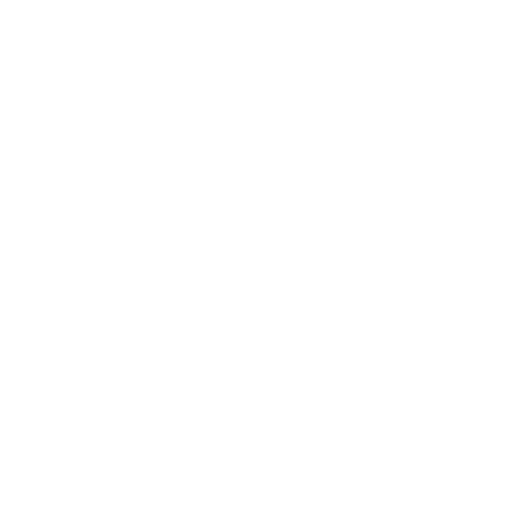
t = 0.00 s
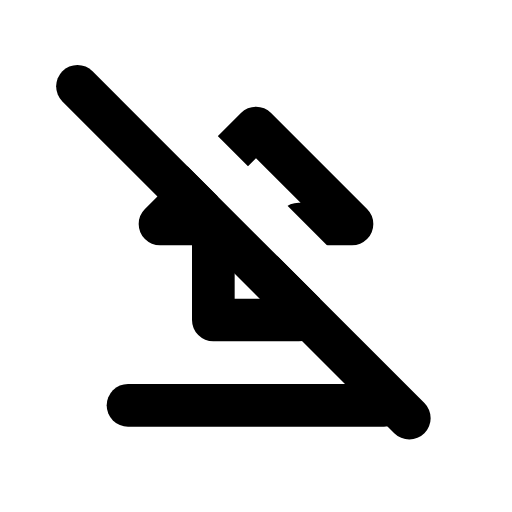
t = 1.13 s
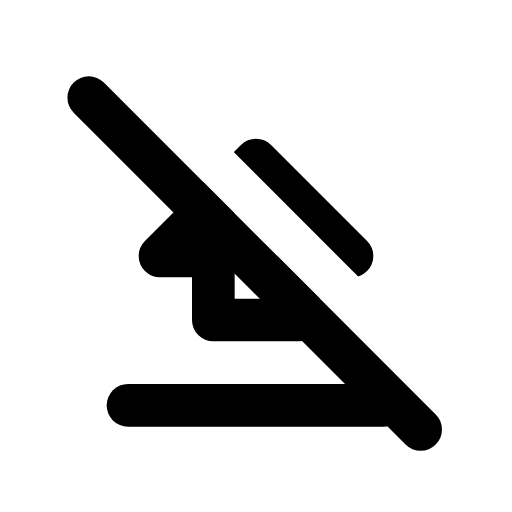
t = 2.25 s
t = 3.75 s: frame unchanged from t = 2.25 s, image omitted
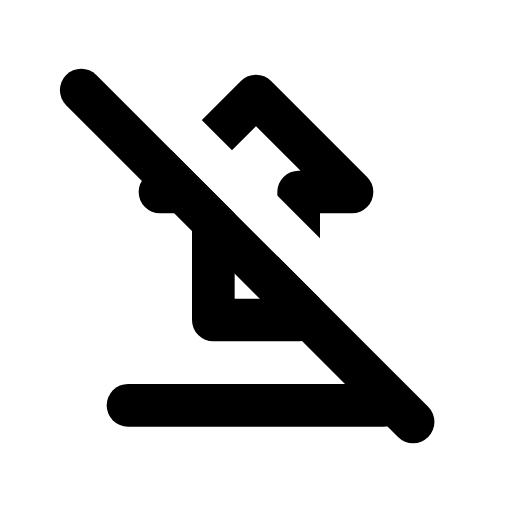
t = 4.50 s
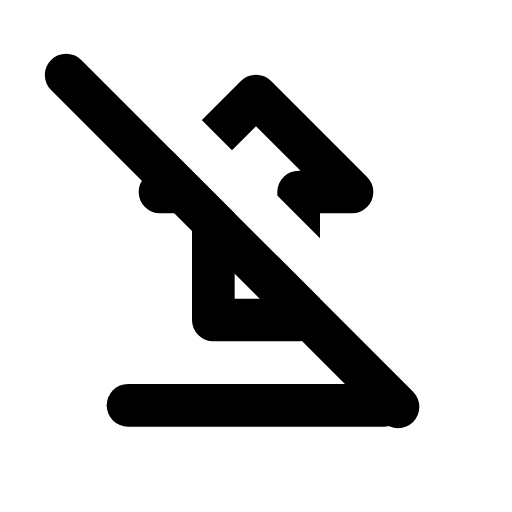
t = 6.00 s

The animated SVG that drew these frames (rendered in a browser with its animation timeline set to each time). Animation: 6 SMIL elements (animate=6); one cycle of 6.00 s, repeats indefinitely.

<svg xmlns="http://www.w3.org/2000/svg" width="24" height="24" viewBox="0 0 24 24"><defs><mask id="SVG04xK6c3H"><g fill="none" stroke-linecap="round" stroke-linejoin="round" stroke-width="2"><g stroke="#fff"><path stroke-dasharray="20" d="M12 15h2v-6h2.5l-4.5 -4.5M12 15h-2v-6h-2.5l4.5 -4.5"><animate attributeName="d" dur="1.5s" keyTimes="0;0.5;1" repeatCount="indefinite" values="M12 15h2v-6h2.5l-4.5 -4.5M12 15h-2v-6h-2.5l4.5 -4.5;M12 15h2v-3h2.5l-4.5 -4.5M12 15h-2v-3h-2.5l4.5 -4.5;M12 15h2v-6h2.5l-4.5 -4.5M12 15h-2v-6h-2.5l4.5 -4.5"/><animate fill="freeze" attributeName="stroke-dashoffset" dur="0.5s" values="20;0"/></path><path stroke-dasharray="14" stroke-dashoffset="14" d="M6 19h12"><animate fill="freeze" attributeName="stroke-dashoffset" begin="0.5s" dur="0.2s" to="0"/></path></g><path stroke="#000" stroke-dasharray="26" stroke-dashoffset="26" d="M0 11h24" transform="rotate(45 13 12)"><animate fill="freeze" attributeName="stroke-dashoffset" begin="0.7s" dur="0.4s" to="0"/></path></g></mask></defs><path fill="currentColor" d="M0 0h24v24H0z" mask="url(#SVG04xK6c3H)"/><path fill="none" stroke="currentColor" stroke-dasharray="24" stroke-dashoffset="24" stroke-linecap="round" stroke-linejoin="round" stroke-width="2" d="M0 13h22" transform="rotate(45 13 12)"><animate attributeName="d" dur="6s" keyTimes="0;0.5;1" repeatCount="indefinite" values="M0 13h22;M2 13h22;M0 13h22"/><animate fill="freeze" attributeName="stroke-dashoffset" begin="0.7s" dur="0.3s" to="0"/></path></svg>
